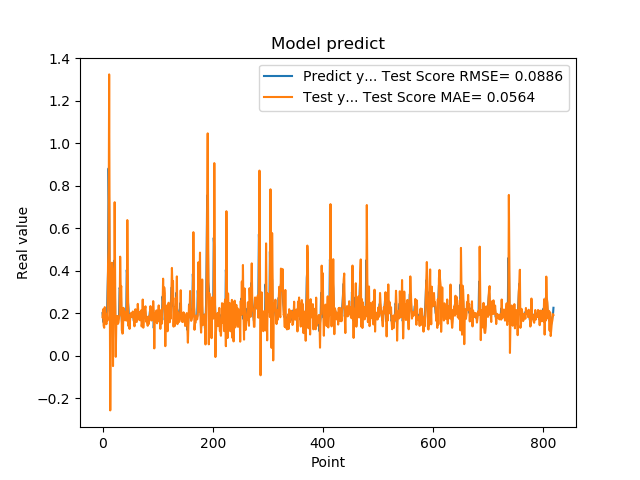

Values plotted in this chart, from the file beside it:
2.010090053081512174e-01, 1.818610237846026156e-01
1.742661595344543457e-01, 2.190266339563251285e-01
1.572303026914596558e-01, 1.418856347209003499e-01
1.941800117492676059e-01, 1.322122437837133235e-01
1.970258951187133512e-01, 2.292024556013032843e-01
1.859861761331558505e-01, 1.976638304493265885e-01
1.705197989940643033e-01, 1.710898463163632588e-01
1.844120919704437256e-01, 1.490346873157987750e-01
1.779371052980423251e-01, 1.946362070574180758e-01
3.004232645034790039e-01, 1.665953426474712507e-01
3.969086110591887873e-01, 4.343397139437610299e-01
8.820003867149353027e-01, 5.070162578747923199e-01
6.841114759445190430e-01, 1.323710244057050733e+00
2.116497457027435580e-01, 4.392624122640143014e-01
2.014262527227401733e-01, -2.564190892545042399e-01
2.061583995819092074e-01, 1.892794580022311435e-01
3.160260915756225586e-01, 2.098299249940949740e-01
3.489396274089813232e-01, 4.379469377724777845e-01
1.544443815946578979e-01, 3.914790150464542151e-01
1.959947794675827026e-01, -4.789733069177268265e-02
1.894801408052444180e-01, 2.359531185704848155e-01
4.474425017833709162e-01, 1.796347034112451557e-01
3.771362304687500555e-01, 7.227211453766293481e-01
1.889318972826004028e-01, 3.106921398185703564e-01
1.752775162458419522e-01, -4.505860236472480906e-03
1.822472065687180121e-01, 1.562920469901379616e-01
1.866402029991149902e-01, 1.851414417357226117e-01
1.715678423643112183e-01, 1.875115708707137674e-01
1.676391065120696744e-01, 1.506293409173791731e-01
1.773854047060013095e-01, 1.574131747221770017e-01
1.872433423995972235e-01, 1.824183684581539566e-01
3.204146027565002441e-01, 1.937510907664125592e-01
3.134283721446990967e-01, 4.665952568020367286e-01
3.171058297157288153e-01, 3.131509624483290177e-01
2.202603369951247891e-01, 3.281054121404796686e-01
1.659800857305526733e-01, 1.216350498149930126e-01
1.415748745203018188e-01, 1.046310001053759320e-01
1.852595061063766479e-01, 1.066793540633613202e-01
1.814238876104354858e-01, 2.258959672222458359e-01
1.905867606401443481e-01, 1.732360736930557144e-01
1.810430586338043213e-01, 1.968315719197445135e-01
1.954265981912612915e-01, 1.670112337363663657e-01
2.029463946819305142e-01, 2.076168508039459015e-01
1.862521618604660034e-01, 2.090787464634572268e-01
4.038094580173492432e-01, 1.656467512873367742e-01
3.743042349815369207e-01, 6.386460763674316476e-01
2.572054266929626465e-01, 3.510198932484085987e-01
2.253161966800689420e-01, 1.403236490036255946e-01
1.787700653076171875e-01, 1.935750484210468636e-01
1.761920750141143799e-01, 1.269263353433161545e-01
1.861467957496643066e-01, 1.685591123795415758e-01
1.954011768102645874e-01, 1.926052772183162454e-01
1.907722949981689176e-01, 2.023627544958576940e-01
1.898660957813262939e-01, 1.830103405100749758e-01
2.001174986362457275e-01, 1.857737217277622699e-01
1.922753006219863892e-01, 2.086891431282670017e-01
1.810636967420578003e-01, 1.814354844871091943e-01
1.635809391736984530e-01, 1.653423132495310810e-01
1.916799396276473999e-01, 1.390582952933696881e-01
2.058236002922058105e-01, 2.173469146866657820e-01
1.857409924268722812e-01, 2.190660196095061962e-01
... 759 more rows
